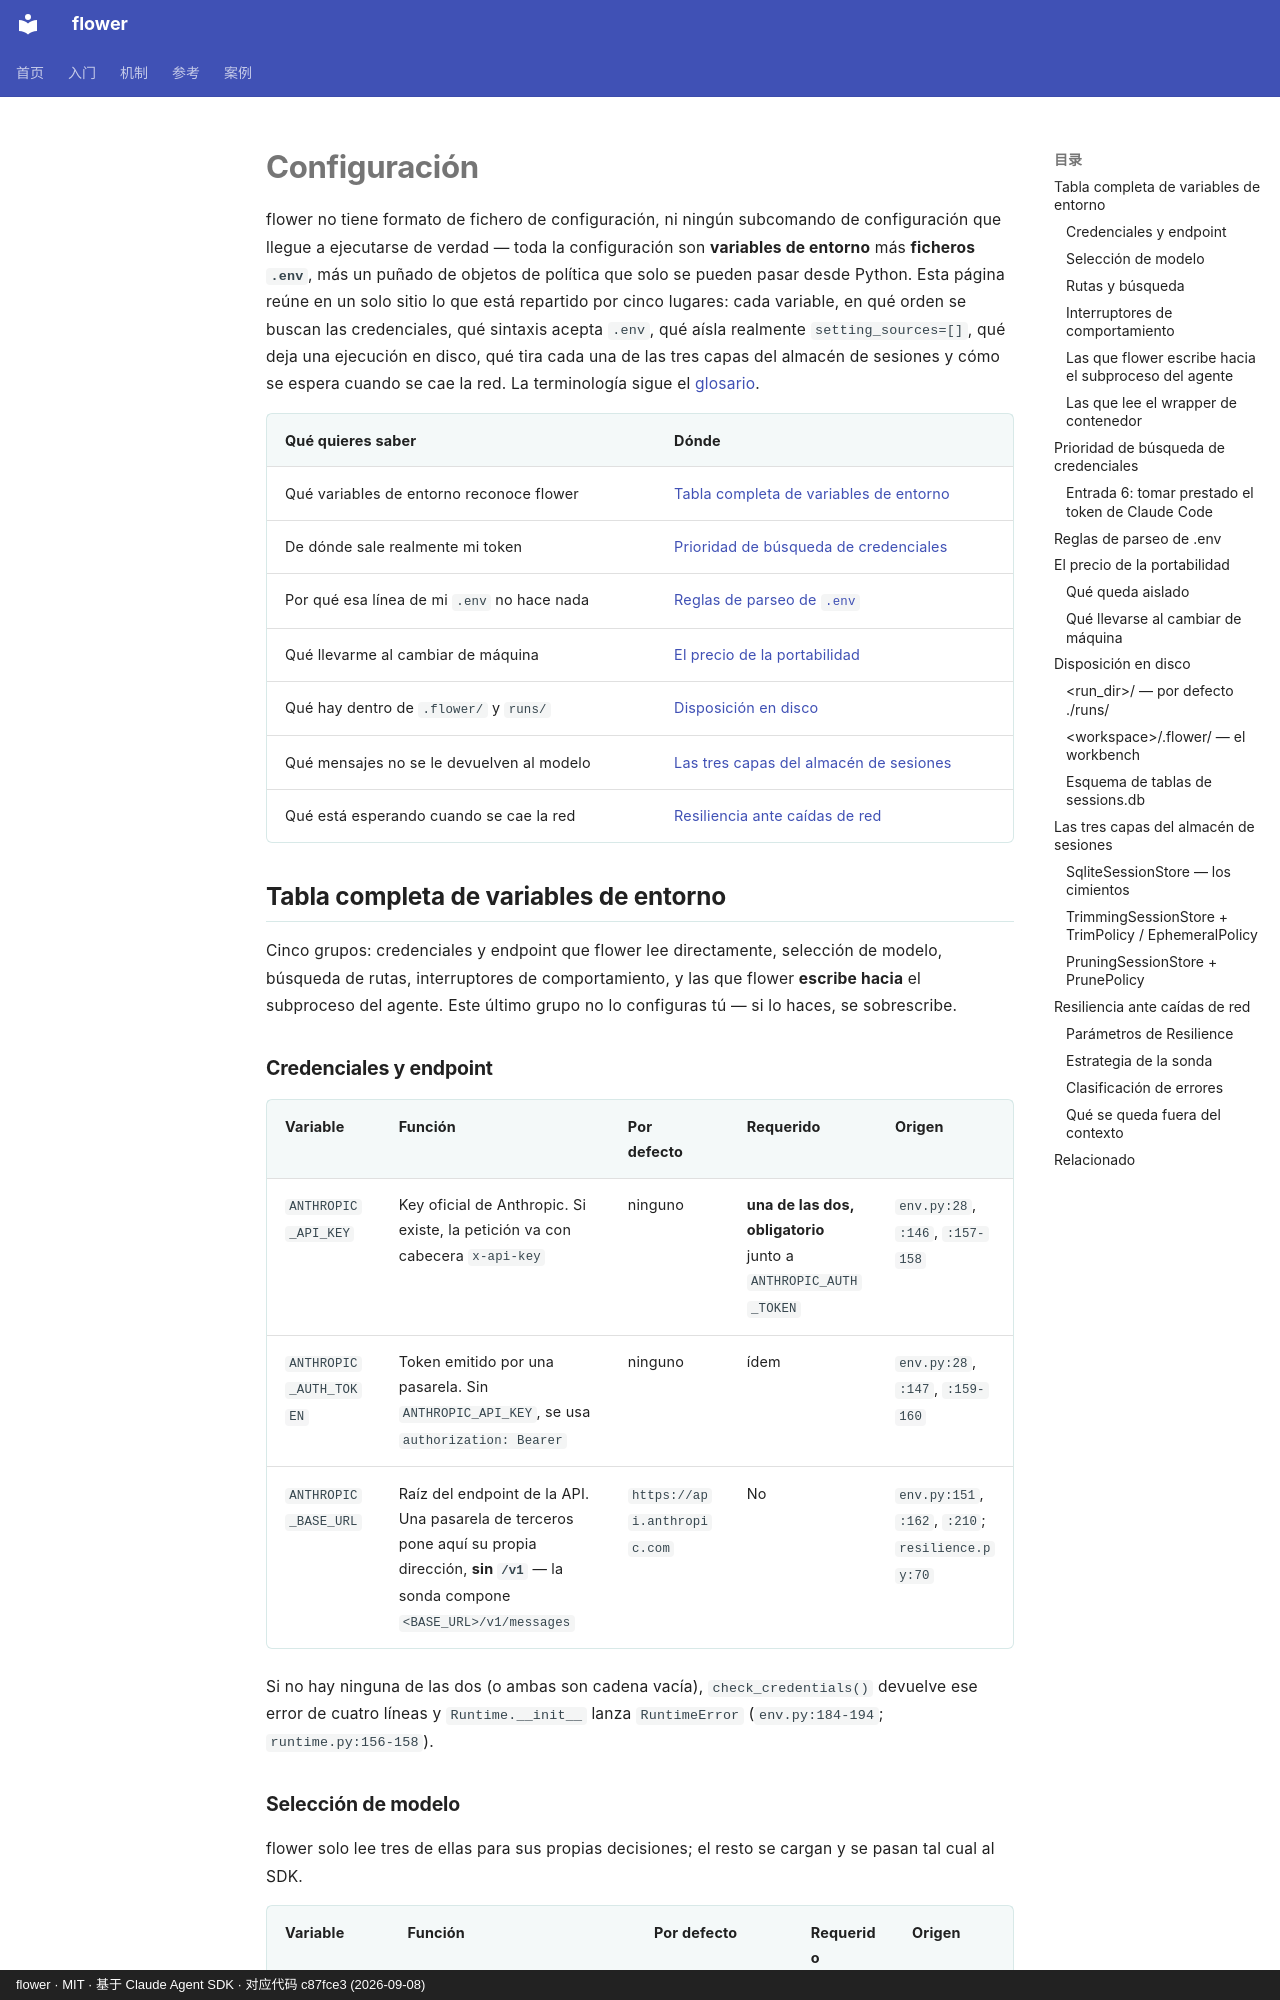

repository: ChenyuHeee/flower · page: es/reference/config/index.html · generator: mkdocs · copyright: flower · MIT · 基于 Claude Agent SDK · 对应代码 c87fce3 (2026-09-08)

# Configuración

flower no tiene formato de fichero de configuración, ni ningún subcomando de configuración que llegue a ejecutarse de verdad — toda la configuración son **variables de entorno** más
**ficheros `.env`**, más un puñado de objetos de política que solo se pueden pasar desde Python. Esta página reúne en un solo sitio lo que está repartido por cinco lugares:
cada variable, en qué orden se buscan las credenciales, qué sintaxis acepta `.env`, qué aísla realmente `setting_sources=[]`,
qué deja una ejecución en disco, qué tira cada una de las tres capas del almacén de sesiones y cómo se espera cuando se cae la red. La terminología sigue el [glosario](glossary.md).

| Qué quieres saber | Dónde |
|---|---|
| Qué variables de entorno reconoce flower | [Tabla completa de variables de entorno](#环境变量) |
| De dónde sale realmente mi token | [Prioridad de búsqueda de credenciales](#凭证查找优先级) |
| Por qué esa línea de mi `.env` no hace nada | [Reglas de parseo de `.env`](#env-解析) |
| Qué llevarme al cambiar de máquina | [El precio de la portabilidad](#可移植性) |
| Qué hay dentro de `.flower/` y `runs/` | [Disposición en disco](#磁盘布局) |
| Qué mensajes no se le devuelven al modelo | [Las tres capas del almacén de sesiones](#会话存储) |
| Qué está esperando cuando se cae la red | [Resiliencia ante caídas de red](#韧性) |

## Tabla completa de variables de entorno {#环境变量}

Cinco grupos: credenciales y endpoint que flower lee directamente, selección de modelo, búsqueda de rutas, interruptores de comportamiento, y las que flower **escribe hacia** el subproceso del agente.
Este último grupo no lo configuras tú — si lo haces, se sobrescribe.

### Credenciales y endpoint {#凭证变量}

| Variable | Función | Por defecto | Requerido | Origen |
|---|---|---|---|---|
| `ANTHROPIC_API_KEY` | Key oficial de Anthropic. Si existe, la petición va con cabecera `x-api-key` | ninguno | **una de las dos, obligatorio** junto a `ANTHROPIC_AUTH_TOKEN` | `env.py:28`, `:146`, `:157-158` |
| `ANTHROPIC_AUTH_TOKEN` | Token emitido por una pasarela. Sin `ANTHROPIC_API_KEY`, se usa `authorization: Bearer` | ninguno | ídem | `env.py:28`, `:147`, `:159-160` |
| `ANTHROPIC_BASE_URL` | Raíz del endpoint de la API. Una pasarela de terceros pone aquí su propia dirección, **sin `/v1`** — la sonda compone `<BASE_URL>/v1/messages` | `https://api.anthropic.com` | No | `env.py:151`, `:162`, `:210`; `resilience.py:70` |

Si no hay ninguna de las dos (o ambas son cadena vacía), `check_credentials()` devuelve ese error de cuatro líneas y `Runtime.__init__`
lanza `RuntimeError` (`env.py:184-194`; `runtime.py:156-158`).
